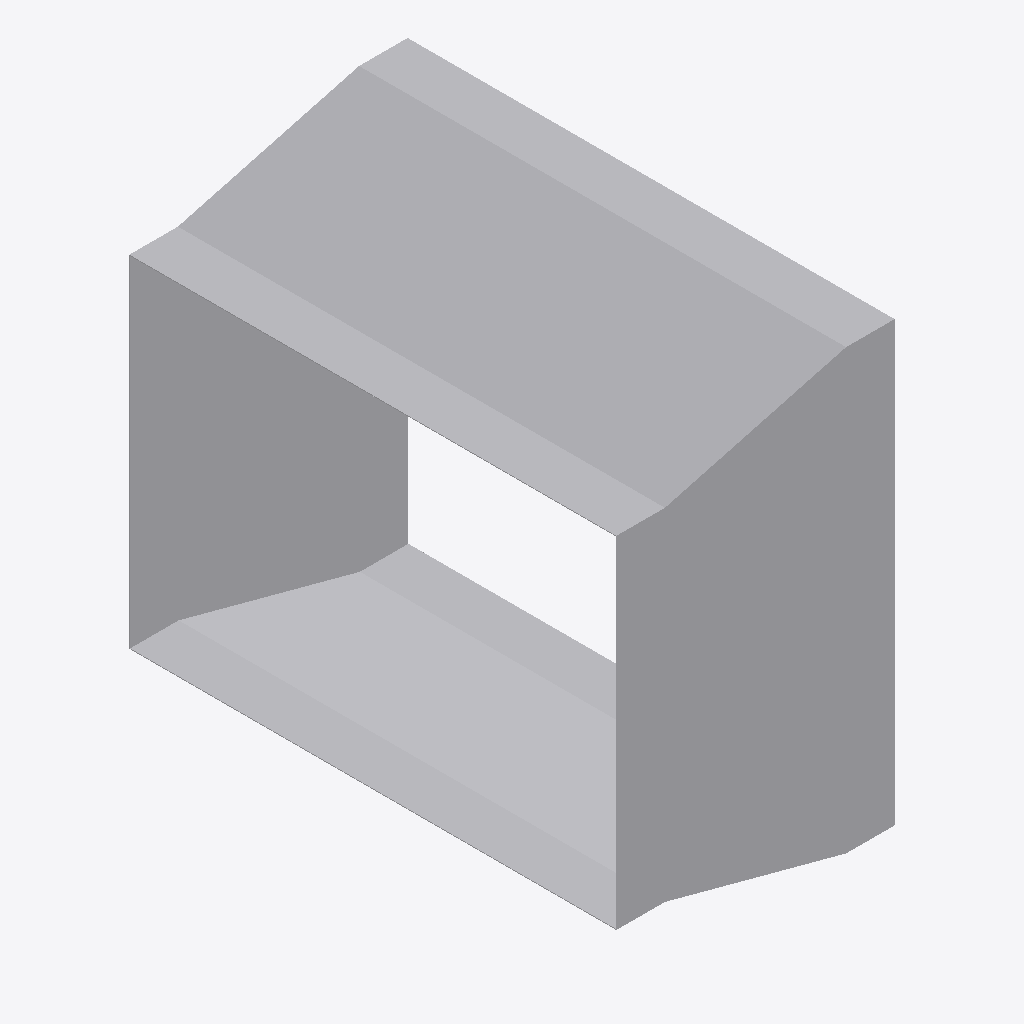
Isometric view of an IFC building model (IFC-SPF (STEP), schema IFC4, length unit metre), seen from the south-west, elements coloured by IFC class: 1 other element (light grey).
Extent 0.287 m × 0.502 m × 0.452 m (x, y, z). Elements (1): 1 IfcDuctFitting.

HEADER;
FILE_DESCRIPTION(('ViewDefinition[DesignTransferView]'),'2;1');
FILE_NAME('/dev/null','2026-11-13T17:25:01+08:00',(''),(''),'IfcOpenShell 0.8.5','IfcOpenShell 0.8.5','Nobody');
FILE_SCHEMA(('IFC4'));
ENDSEC;
DATA;
#1=IFCPROJECT('3iv$kiQfX3tuPCIgk1$tM$',$,'Declared centred rectangular transition',$,$,$,$,(#8),#3);
#132=IFCDUCTFITTING('3EOykJlO1HYxMOUeXGrm9C',$,'RECTANGULAR-TRANSITION',$,$,#138,#133,$,.TRANSITION.);
ENDSEC;
